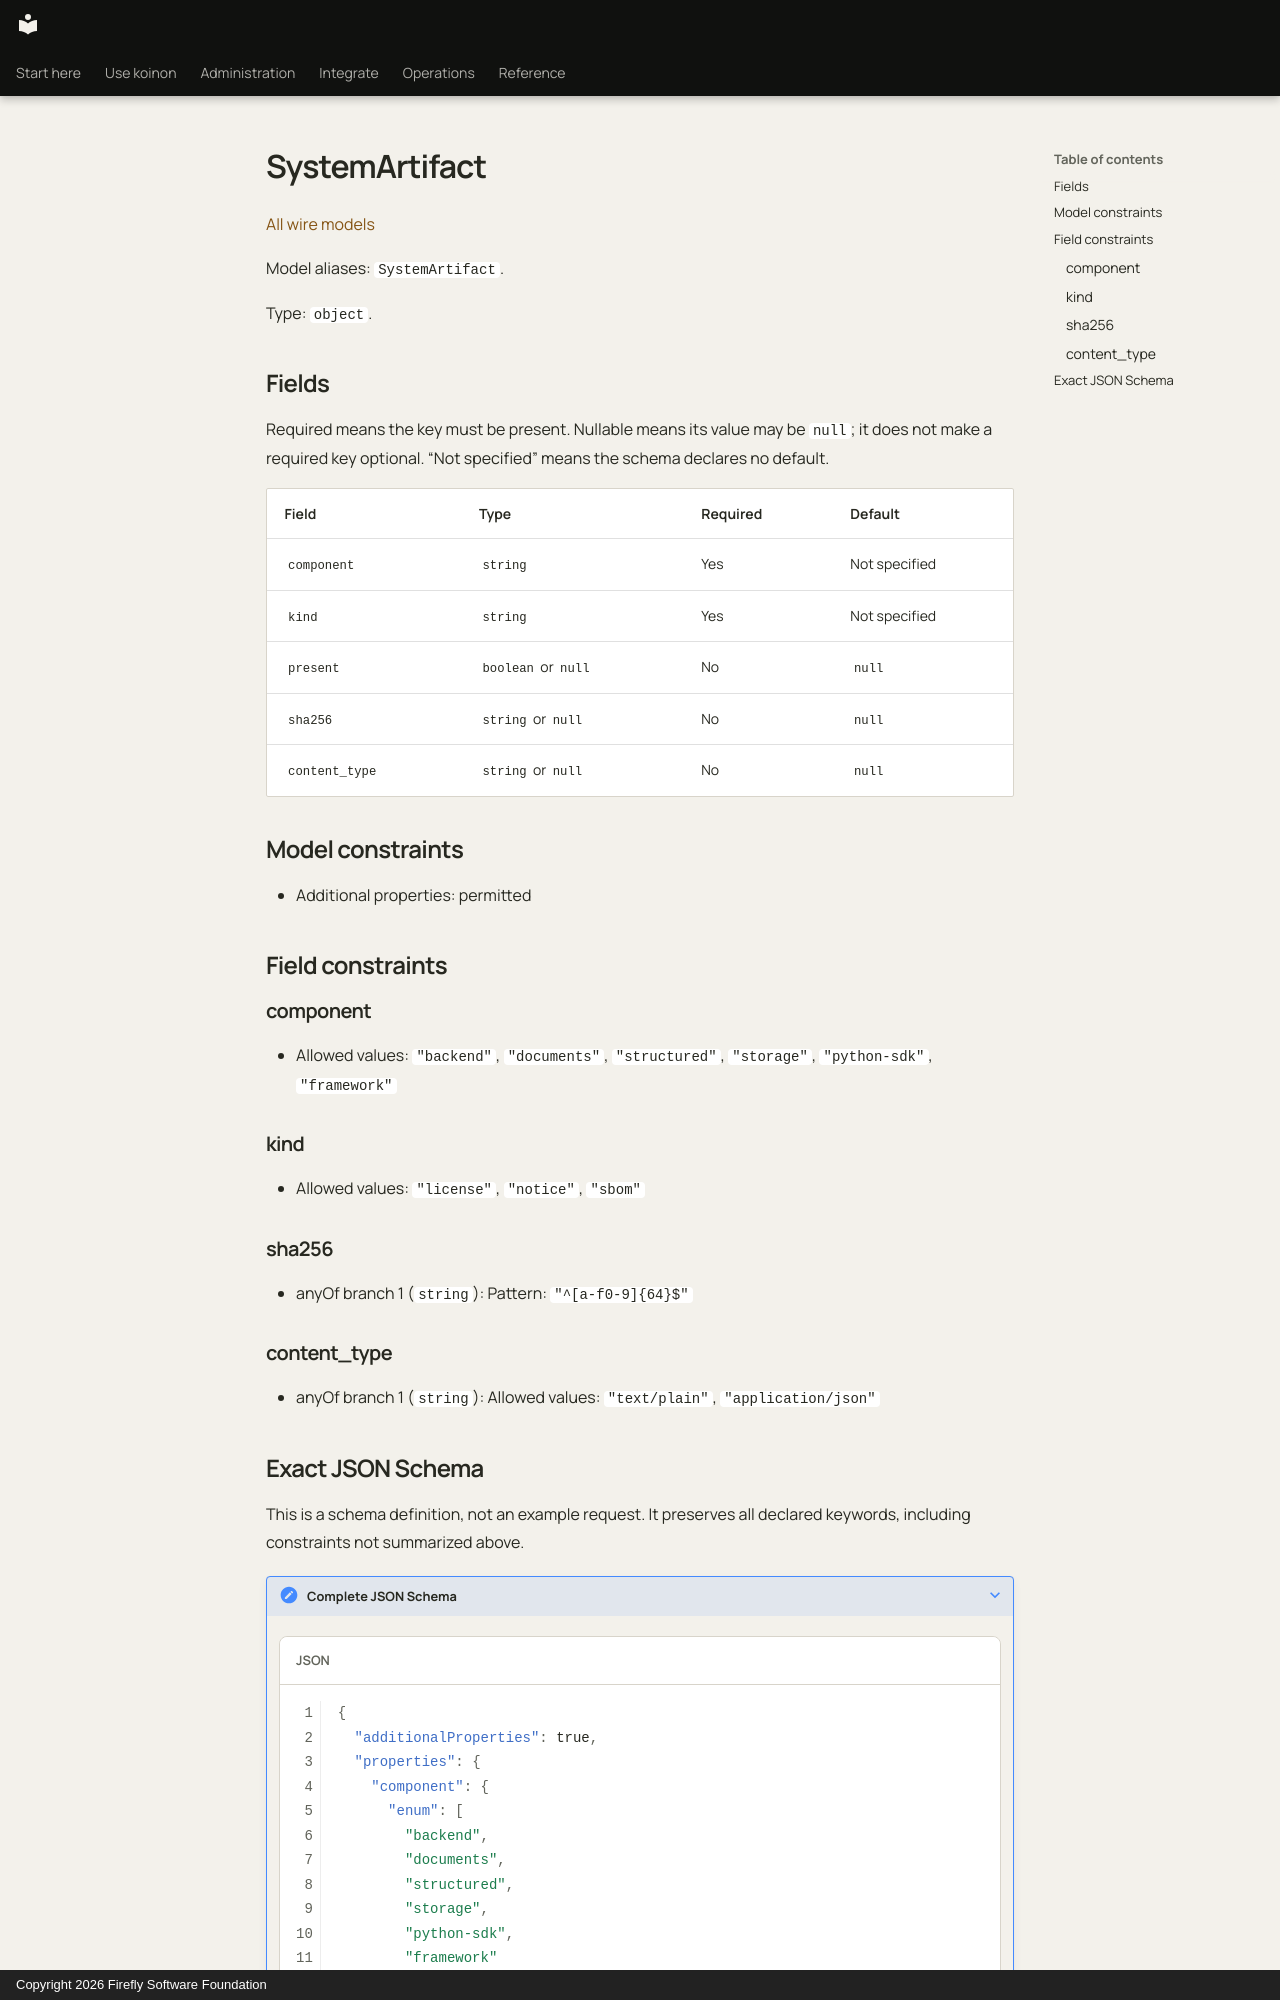

repository: fireflyframework/firefly-koinon · page: reference/models/systemartifact/index.html · generator: mkdocs · copyright: Copyright 2026 Firefly Software Foundation

<!-- Copyright 2026 Firefly Software Foundation -->
<!-- SPDX-License-Identifier: Apache-2.0 -->

# SystemArtifact

[All wire models](index.md)

Model aliases: `SystemArtifact`.

Type: `object`.

## Fields

Required means the key must be present. Nullable means its value may be `null`; it does not make a required key optional. “Not specified” means the schema declares no default.

| Field | Type | Required | Default |
| --- | --- | --- | --- |
| `component` | `string` | Yes | Not specified |
| `kind` | `string` | Yes | Not specified |
| `present` | `boolean` or `null` | No | `null` |
| `sha256` | `string` or `null` | No | `null` |
| `content_type` | `string` or `null` | No | `null` |

## Model constraints

- Additional properties: permitted

## Field constraints

### component

- Allowed values: `"backend"`, `"documents"`, `"structured"`, `"storage"`, `"python-sdk"`, `"framework"`

### kind

- Allowed values: `"license"`, `"notice"`, `"sbom"`

### sha256

- anyOf branch 1 (`string`): Pattern: `"^[a-f0-9]{64}$"`

### content_type

- anyOf branch 1 (`string`): Allowed values: `"text/plain"`, `"application/json"`
